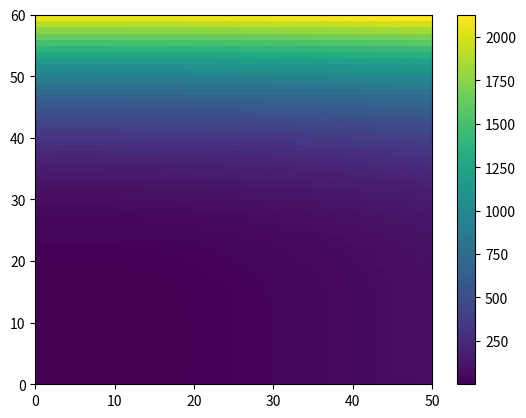

Source code (Python):
import numpy as np
import matplotlib.pyplot as plt 

u = np.linspace(-1,9,50)
v = np.linspace(-1,8,60)

u,v = np.meshgrid(u,v)

z = u**2 + v**4/2

plt.pcolor(z)
plt.colorbar()

plt.show()